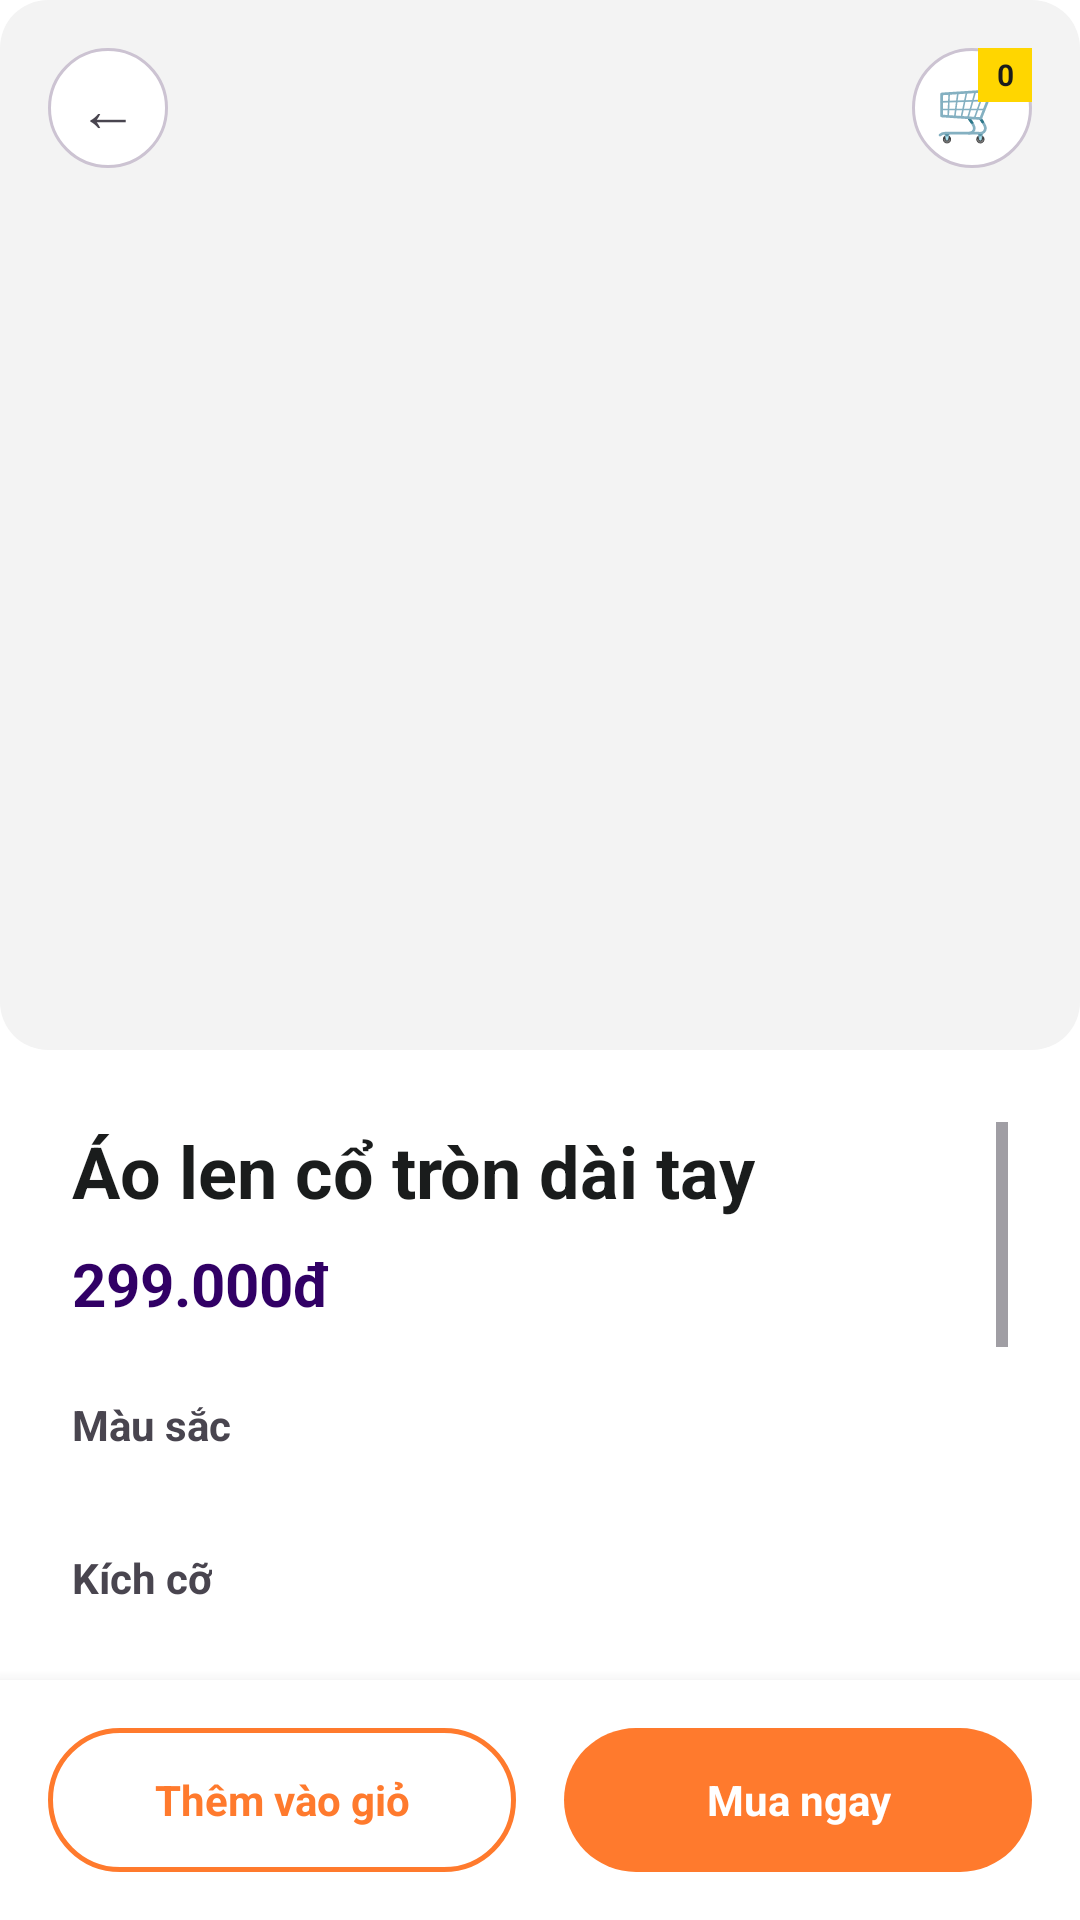

This screen was rendered from an Android layout file. Write that file and the resources it references.
<!-- AndroidManifest.xml: application theme Theme.QuanLyCuaHangThoiTrang -->
<!-- res/layout/activity_product_detail.xml -->
<?xml version="1.0" encoding="utf-8"?>
<LinearLayout xmlns:android="http://schemas.android.com/apk/res/android"
    android:layout_width="match_parent"
    android:layout_height="match_parent"
    android:background="@color/surface_white"
    android:orientation="vertical">

    <FrameLayout
        android:layout_width="match_parent"
        android:layout_height="wrap_content">

        <FrameLayout
            android:layout_width="match_parent"
            android:layout_height="350dp"
            android:background="@drawable/bg_product_placeholder">
            
            <androidx.viewpager2.widget.ViewPager2
                android:id="@+id/vpProductImage"
                android:layout_width="match_parent"
                android:layout_height="match_parent" />
                
            <LinearLayout
                android:id="@+id/llIndicators"
                android:layout_width="wrap_content"
                android:layout_height="wrap_content"
                android:layout_gravity="bottom|center_horizontal"
                android:layout_marginBottom="16dp"
                android:orientation="horizontal" />
        </FrameLayout>

        <TextView
            android:id="@+id/btnBack"
            android:layout_width="40dp"
            android:layout_height="40dp"
            android:layout_margin="16dp"
            android:background="@drawable/bg_chip_normal"
            android:gravity="center"
            android:text="←"
            android:textSize="20sp" />
            
        <FrameLayout
            android:id="@+id/btnCartTop"
            android:layout_width="40dp"
            android:layout_height="40dp"
            android:layout_gravity="top|end"
            android:layout_margin="16dp"
            android:background="@drawable/bg_chip_normal">

            <TextView
                android:layout_width="wrap_content"
                android:layout_height="wrap_content"
                android:layout_gravity="center"
                android:text="🛒"
                android:textSize="20sp" />

            <TextView
                android:id="@+id/tvCartBadge"
                android:layout_width="18dp"
                android:layout_height="18dp"
                android:layout_gravity="top|end"
                android:background="@color/warning_amber"
                android:gravity="center"
                android:text="0"
                android:textColor="@color/text_primary"
                android:textSize="10sp"
                android:textStyle="bold" />
        </FrameLayout>
    </FrameLayout>

    <ScrollView
        android:layout_width="match_parent"
        android:layout_height="0dp"
        android:layout_weight="1"
        android:padding="24dp">
        <LinearLayout
            android:layout_width="match_parent"
            android:layout_height="wrap_content"
            android:orientation="vertical">

            <TextView
                android:id="@+id/tvProductName"
                android:layout_width="wrap_content"
                android:layout_height="wrap_content"
                android:text="Áo len cổ tròn dài tay"
                android:textColor="@color/text_primary"
                android:textSize="24sp"
                android:textStyle="bold" />

            <TextView
                android:id="@+id/tvProductPrice"
                android:layout_width="wrap_content"
                android:layout_height="wrap_content"
                android:layout_marginTop="8dp"
                android:text="299.000đ"
                android:textColor="@color/primary_purple"
                android:textSize="20sp"
                android:textStyle="bold" />



            <TextView
                android:layout_width="wrap_content"
                android:layout_height="wrap_content"
                android:layout_marginTop="24dp"
                android:text="Màu sắc"
                android:textStyle="bold" />

            <HorizontalScrollView
                android:layout_width="match_parent"
                android:layout_height="wrap_content"
                android:layout_marginTop="8dp"
                android:scrollbars="none">
                <LinearLayout
                    android:id="@+id/llColors"
                    android:layout_width="wrap_content"
                    android:layout_height="wrap_content"
                    android:orientation="horizontal" />
            </HorizontalScrollView>

            <TextView
                android:id="@+id/tvSizeLabel"
                android:layout_width="wrap_content"
                android:layout_height="wrap_content"
                android:layout_marginTop="24dp"
                android:text="Kích cỡ"
                android:textStyle="bold" />

            <HorizontalScrollView
                android:layout_width="match_parent"
                android:layout_height="wrap_content"
                android:layout_marginTop="8dp"
                android:scrollbars="none">
                <LinearLayout
                    android:id="@+id/llSizes"
                    android:layout_width="wrap_content"
                    android:layout_height="wrap_content"
                    android:orientation="horizontal" />
            </HorizontalScrollView>

            <TextView
                android:layout_width="wrap_content"
                android:layout_height="wrap_content"
                android:layout_marginTop="24dp"
                android:text="Mô tả"
                android:textStyle="bold" />

            <TextView
                android:id="@+id/tvProductDesc"
                android:layout_width="match_parent"
                android:layout_height="wrap_content"
                android:layout_marginTop="8dp"
                android:text="Áo len mềm mại, co giãn tốt, phù hợp mặc trong mùa đông. Thiết kế cổ tròn basic dễ dàng phối đồ với nhiều phong cách khác nhau."
                android:textColor="@color/text_secondary"
                android:lineSpacingExtra="4dp" />
                
            <LinearLayout
                android:layout_width="wrap_content"
                android:layout_height="wrap_content"
                android:layout_marginTop="24dp"
                android:gravity="center_vertical"
                android:orientation="horizontal">
                <TextView
                    android:layout_width="wrap_content"
                    android:layout_height="wrap_content"
                    android:text="Số lượng: "
                    android:layout_marginEnd="16dp"
                    android:textStyle="bold" />
                <TextView
                    android:id="@+id/btnMinus"
                    android:layout_width="32dp"
                    android:layout_height="32dp"
                    android:background="@drawable/bg_chip_normal"
                    android:gravity="center"
                    android:text="-" />
                <TextView
                    android:id="@+id/tvQuantity"
                    android:layout_width="40dp"
                    android:layout_height="wrap_content"
                    android:gravity="center"
                    android:text="1"
                    android:textStyle="bold" />
                <TextView
                    android:id="@+id/btnPlus"
                    android:layout_width="32dp"
                    android:layout_height="32dp"
                    android:background="@drawable/bg_chip_normal"
                    android:gravity="center"
                    android:text="+" />
            </LinearLayout>

            
            <LinearLayout
                android:layout_width="match_parent"
                android:layout_height="wrap_content"
                android:layout_marginTop="32dp"
                android:orientation="vertical">

                <LinearLayout
                    android:layout_width="match_parent"
                    android:layout_height="wrap_content"
                    android:gravity="center_vertical"
                    android:orientation="horizontal">
                    <TextView
                        android:layout_width="0dp"
                        android:layout_height="wrap_content"
                        android:layout_weight="1"
                        android:text="Đánh giá sản phẩm"
                        android:textStyle="bold"
                        android:textSize="16sp" />
                    <TextView
                        android:id="@+id/tvRatingAverage"
                        android:layout_width="wrap_content"
                        android:layout_height="wrap_content"
                        android:text="⭐ 0.0 (0)"
                        android:textColor="@color/accent_orange"
                        android:textStyle="bold" />
                </LinearLayout>

                <LinearLayout
                    android:id="@+id/llReviews"
                    android:layout_width="match_parent"
                    android:layout_height="wrap_content"
                    android:layout_marginTop="12dp"
                    android:orientation="vertical" />
                    
                <TextView
                    android:id="@+id/tvEmptyReviews"
                    android:layout_width="match_parent"
                    android:layout_height="wrap_content"
                    android:layout_marginTop="8dp"
                    android:text="Chưa có đánh giá nào."
                    android:textColor="@color/text_secondary"
                    android:textSize="14sp" />
            </LinearLayout>

        </LinearLayout>
    </ScrollView>

    <LinearLayout
        android:layout_width="match_parent"
        android:layout_height="wrap_content"
        android:background="@color/surface_white"
        android:elevation="8dp"
        android:orientation="horizontal"
        android:padding="16dp">
        <TextView
            android:id="@+id/btnAddToCart"
            android:layout_width="0dp"
            android:layout_height="48dp"
            android:layout_marginEnd="8dp"
            android:layout_weight="1"
            android:background="@drawable/bg_button_outline_orange"
            android:gravity="center"
            android:text="Thêm vào giỏ"
            android:textColor="@color/accent_orange"
            android:textStyle="bold" />
        <TextView
            android:id="@+id/btnBuyNow"
            android:layout_width="0dp"
            android:layout_height="48dp"
            android:layout_marginStart="8dp"
            android:layout_weight="1"
            android:background="@drawable/bg_button_orange"
            android:gravity="center"
            android:text="Mua ngay"
            android:textColor="@color/white"
            android:textStyle="bold" />
    </LinearLayout>
</LinearLayout>
<!-- resources referenced by this layout -->
<resources>
  <color name="accent_orange">#FF7A2D</color>
  <color name="primary_purple">#310065</color>
  <color name="surface_white">#FFFFFF</color>
  <color name="text_primary">#1A1C1C</color>
  <color name="text_secondary">#4A4451</color>
  <color name="warning_amber">#FFD600</color>
  <color name="white">#FFFFFFFF</color>
  <!-- drawable bg_button_orange (drawable) -->
  <?xml version="1.0" encoding="utf-8"?>
  <shape xmlns:android="http://schemas.android.com/apk/res/android"
      android:shape="rectangle">
      <solid android:color="@color/accent_orange" />
      <corners android:radius="24dp" />
  </shape>
  <!-- drawable bg_button_outline_orange (drawable) -->
  <?xml version="1.0" encoding="utf-8"?>
  <shape xmlns:android="http://schemas.android.com/apk/res/android"
      android:shape="rectangle">
      <solid android:color="@color/surface_white" />
      <stroke
          android:width="1.5dp"
          android:color="@color/accent_orange" />
      <corners android:radius="24dp" />
  </shape>
  <!-- drawable bg_chip_normal (drawable) -->
  <?xml version="1.0" encoding="utf-8"?>
  <shape xmlns:android="http://schemas.android.com/apk/res/android"
      android:shape="rectangle">
      <solid android:color="@color/surface_white" />
      <corners android:radius="20dp" />
      <stroke
          android:width="1dp"
          android:color="@color/border_gray" />
  </shape>
  <!-- drawable bg_product_placeholder (drawable) -->
  <?xml version="1.0" encoding="utf-8"?>
  <shape xmlns:android="http://schemas.android.com/apk/res/android"
      android:shape="rectangle">
      <solid android:color="@color/surface_gray" />
      <corners android:radius="16dp" />
  </shape>
  <style name="Theme.QuanLyCuaHangThoiTrang" parent="Base.Theme.QuanLyCuaHangThoiTrang" />
  <color name="border_gray">#CCC3D2</color>
  <color name="surface_gray">#F3F3F3</color>
  <style name="Base.Theme.QuanLyCuaHangThoiTrang" parent="Theme.Material3.Light.NoActionBar">
          <item name="colorPrimary">@color/primary_purple</item>
          <item name="colorPrimaryContainer">@color/primary_container</item>
          <item name="colorOnPrimary">@color/white</item>
          <item name="colorSecondary">@color/secondary</item>
          <item name="colorSecondaryContainer">@color/secondary_container</item>
          <item name="colorTertiary">@color/accent_orange</item>
          <item name="colorTertiaryContainer">@color/accent_orange_light</item>
          <item name="colorError">@color/error_red</item>
          <item name="colorErrorContainer">@color/error_container</item>
          <item name="colorSurface">@color/surface_white</item>
          <item name="colorSurfaceVariant">@color/surface_container_highest</item>
          <item name="colorOnSurface">@color/text_primary</item>
          <item name="colorOnSurfaceVariant">@color/text_secondary</item>
          <item name="colorOutline">@color/outline</item>
          <item name="colorOutlineVariant">@color/border_gray</item>
          <item name="android:colorBackground">@color/background_light</item>
          <item name="android:statusBarColor">@color/primary_dark</item>
          <item name="android:navigationBarColor">@color/surface_white</item>
      </style>
  <color name="primary_container">#4A148C</color>
  <color name="secondary">#4C56AF</color>
  <color name="secondary_container">#97A1FF</color>
  <color name="accent_orange_light">#FFDBCB</color>
  <color name="error_red">#BA1A1A</color>
  <color name="error_container">#FFDAD6</color>
  <color name="surface_container_highest">#E2E2E2</color>
  <color name="outline">#7C7482</color>
  <color name="background_light">#F9F9F9</color>
  <color name="primary_dark">#14002F</color>
</resources>
